Run: headless pygame with SDL's dummy video driver; simulated clock (each Clock.tick advances the game by its frame time, no real sleeping); random seed 0; keys injected as events and as key.get_pressed() state; no mouse input.
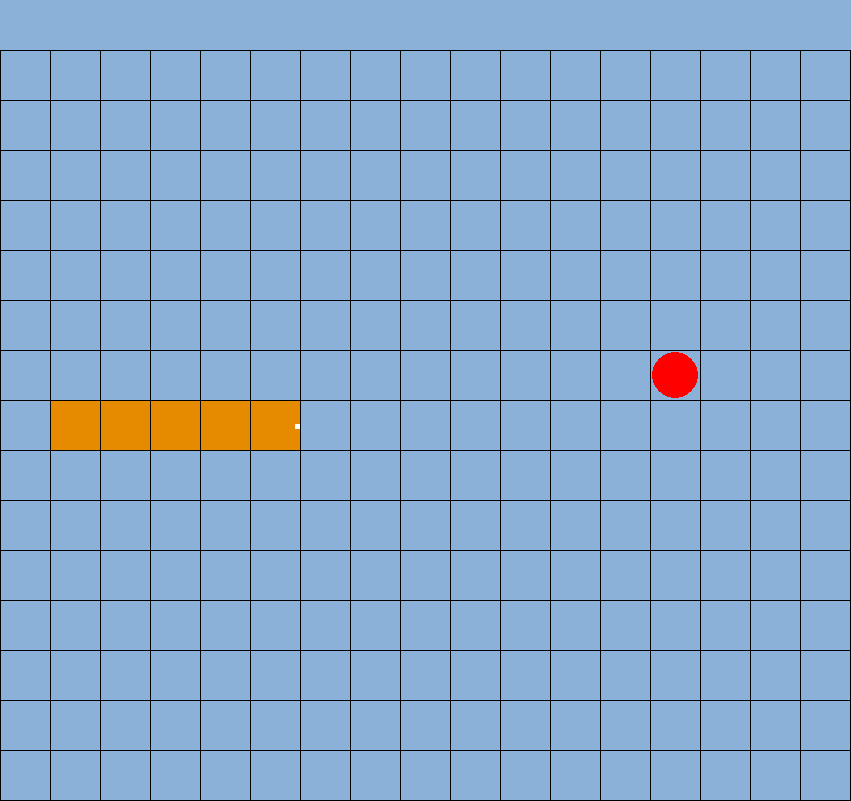
Frame 1 of 4 · flips 1–60 · no input
Frame 2 of 4 · flips 61–180 · tapped SPACE, RETURN · held RIGHT (→), D · screen unchanged from frame 1, image omitted
Frame 3 of 4 · flips 181–300 · held DOWN (↓), S · screen unchanged from frame 2, image omitted
Frame 4 of 4 · flips 301–420 · held LEFT (←), A, UP (↑), W · screen unchanged from frame 3, image omitted

The pygame program that drew these frames:

import pygame
from pygame.locals import *
import time
from random import *

random = Random()
pygame.init()

# Display
size_x = 851  # 17 felder
size_y = 801  # 15 felder
surface = pygame.display.set_mode((size_x, size_y))

# Colors
lineColor = (0, 0, 0)
backgroundColor = (140, 177, 217)
snakeColor = (230, 138, 0)
appleColor = (255, 0, 0)
white = (255, 255, 255)

# Snake
snakeTailX = [4, 3, 2, 1]
snakeTailY = [7, 7, 7, 7]
snakeHeadX = 5
snakeHeadY = 7

# Functions
def resetBackground():
    surface.fill(backgroundColor)
    for i in range(16):
        pygame.draw.line(surface, lineColor, (0, (i * 50) + 50), (850, (i * 50) + 50), width=1)
    for i in range(19):
        pygame.draw.line(surface, lineColor, ((i * 50), 50), ((i * 50), 800), width=1)
    pygame.display.flip()


def drawSnake():
    # Snake Head
    pygame.draw.rect(surface, snakeColor, ((snakeHeadX * 50 + 1), (snakeHeadY * 50 + 51), 49, 49))

    # Snake Body
    for i in reversed(range(len(snakeTailX))):
        tempX = snakeTailX[i]
        tempY = snakeTailY[i]

        pygame.draw.rect(surface, snakeColor, ((tempX * 50 + 1), (tempY * 50 + 51), 49, 49))

    # "Eyes"
    if direction == "right":
        pygame.draw.rect(surface, white, ((snakeHeadX * 50 + 45), (snakeHeadY * 50 + 74), 5, 5))
    if direction == "left":
        pygame.draw.rect(surface, white, ((snakeHeadX * 50 + 1), (snakeHeadY * 50 + 74), 5, 5))
    if direction == "up":
        pygame.draw.rect(surface, white, ((snakeHeadX * 50 + 23), (snakeHeadY * 50 + 51), 5, 5))
    if direction == "down":
        pygame.draw.rect(surface, white, ((snakeHeadX * 50 + 23), (snakeHeadY * 50 + 95), 5, 5))

    pygame.display.flip()


def drawApple():
    for i in range(numApplesWanted):
        if applesX[i] != "":
            pygame.draw.circle(surface, appleColor, (applesX[i] * 50 + 25, applesY[i] * 50 + 75), 23)
    pygame.display.flip()



def moveSnakeForward():
    global snakeHeadX
    global snakeHeadY
    global snakeTailX
    global snakeTailY
    global run

    # Move Body Forward   MAYBE + 1 V
    for i in reversed(range(len(snakeTailX))):
        if i != 0:
            snakeTailX[i] = snakeTailX[i - 1]
            snakeTailY[i] = snakeTailY[i - 1]
        else:
            snakeTailX[i] = snakeHeadX
            snakeTailY[i] = snakeHeadY

    # Move Head Forward
    if direction == "right":
        snakeHeadX += 1
    if direction == "left":
        snakeHeadX -= 1
    if direction == "up":
        snakeHeadY -= 1
    if direction == "down":
        snakeHeadY += 1

    # Collision check
    if snakeHeadX > 17:
        pygame.quit()
        run = False
    elif snakeHeadX < 0:
        pygame.quit()
        run = False
    elif snakeHeadY > 15:
        pygame.quit()
        run = False
    elif snakeHeadY < 0:
        pygame.quit()
        run = False
    for i in range(len(snakeTailX)):
        for j in range(len(snakeTailY)):
            if snakeHeadX == snakeTailX and snakeHeadY == snakeBodyY:
                pygame.quit()
                run = False


# Main Loop
run = True
direction = "right"
numApplesInGame = 0
numApplesWanted = 1
applesX = [""]*numApplesWanted
applesY = [""]*numApplesWanted
score = 0

idk = False


resetBackground()

startTime = time.time()
while run:

    # Set Direction (https://www.pygame.org/docs/ref/event.html)
    for event in pygame.event.get():
        if event.type == pygame.QUIT:
            run = False

        if idk:
            keys = pygame.key.get_pressed()
            if keys[K_LEFT]:
                if direction != "right":
                    direction = "left"
                    idk = False

            elif keys[K_RIGHT]:
                if direction != "left":
                    direction = "right"
                    idk = False

            elif keys[K_UP]:
                if direction != "down":
                    direction = "up"
                    idk = False

            elif keys[K_DOWN]:
                if direction != "up":
                    direction = "down"
                    idk = False


    # Apple Spawner
    if numApplesWanted > numApplesInGame:
        for i in range(numApplesWanted):
            if applesX[i] == "":
                tempAppleX = random.randint(0, 16)
                tempAppleY = random.randint(0, 14)
                applesX[i] = tempAppleX
                applesY[i] = tempAppleY

    # Apple Checker
    for i in range(len(applesX)):
        for j in range(len(applesY)):
            if applesX[i] == snakeHeadX and applesY[j] == snakeHeadY:
                applesX[i] = ""
                applesY[j] = ""
                score += 1
                numApplesInGame = 0

    # Collision check
    if snakeHeadX > 17:
        pygame.quit()
        run = False
        break
    elif snakeHeadX < 0:
        pygame.quit()
        run = False
        break
    elif snakeHeadY > 15:
        pygame.quit()
        run = False
        break
    elif snakeHeadY < 0:
        pygame.quit()
        run = False
        break
    for i in range(len(snakeTailX)):
        for j in range(len(snakeTailY)):
            if snakeHeadX == snakeTailX and snakeHeadY == snakeBodyY:
                pygame.quit()
                run = False




    # Timer (https://www.programiz.com/python-programming/time)
    elapsedTime = time.time() - startTime
    if elapsedTime > 0.3:
        idk = True
        startTime = time.time()
        resetBackground()
        moveSnakeForward()


    drawApple()
    drawSnake()

    pygame.display.flip()
